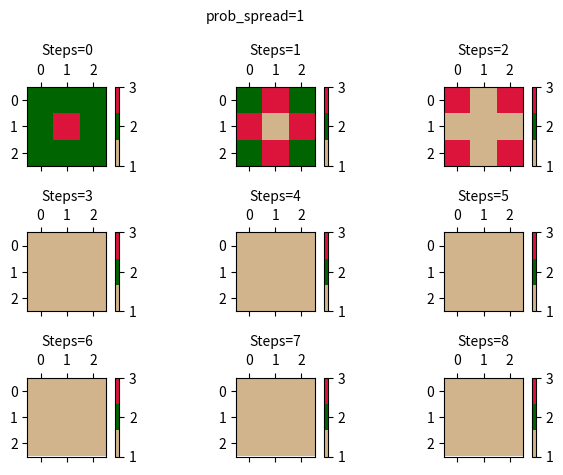

Write the Python code that produced this figure.
#!/usr/bin/env python3
'''
This file contains tools and scripts for completing Lab 1 for CLaSP 410.
To reproduce the plots shown in the lab report, do this...
'''

import numpy as np
import matplotlib.pyplot as plt
from matplotlib.colors import ListedColormap

plt.close('all')

# 1: bare
# 2: Froest
# 3: Burning

Times_confirm = 1 # To have significant results for same condition for burnt
Times_burnt=np.zeros((Times_confirm, 10)) # To record how many steps will it take to end up at each condition
Ratio_bare=np.zeros((Times_confirm, 10)) # To record the Final Ratio of bare/whole field
Times_prob_spread=np.zeros((10,1)) # To record different prob_spread
Times_prob_bare=np.zeros((10,1)) # To record different prob_bare
nx = 3 # x scales of forest
ny = 3 # y scales of forest
nsteps = 9 # steps of fire spreading process

# -------------- The function of fire spread --------------
def forest_fire(nx,ny,prob_spread,prob_bare,nsteps,cny,cnx,forest,Times_burnt,Times_setvirus,Times_sim,Ratio_bare):

    # # Loop in the "x" direction:
    for k in range(nsteps-1):
        t=0
        for i in range(ny):
    # # Loop in the "y" direction:
            for j in range(nx):
    ## Perform logic here:
                if forest[k,i,j] == 3:
                    if k+1<nsteps:
                        for t in range(k+1,nsteps):
                            forest[t,i,j] = 1
                    if 0<=i-1 and forest[k,i-1,j] == 2:
                        if np.random.rand()<prob_spread and k+1<nsteps:
                            forest[k+1,i-1,j] = 3
                    if 0<=j-1 and forest[k,i,j-1] == 2:
                        if np.random.rand()<prob_spread and k+1<nsteps:
                            forest[k+1,i,j-1] = 3
                    if i+1<ny and forest[k,i+1,j] == 2:
                        if np.random.rand()<prob_spread and k+1<nsteps:
                            forest[k+1,i+1,j] = 3
                    if j+1<nx and forest[k,i,j+1] == 2:
                        if np.random.rand()<prob_spread and k+1<nsteps:
                            forest[k+1,i,j+1] = 3
        for isburning_y in range(ny):
            for isburning_x in range(nx):
                if k+1<nsteps and forest[k+1,isburning_y,isburning_x] == 3:
                    t=t+1
                    break
        if t == 0:
            Times_burnt[Times_setvirus,Times_sim-1] = k 
            #print(k) 
            break
    Times_bare=0
    for i in range(ny):
        for j in range(nx):
            if forest[k+1,i,j] == 1:
                Times_bare = Times_bare+1
    Ratio_bare[Times_setvirus,Times_sim-1] = Times_bare/(nx*ny)

    # -------------- codes for plot --------------

    # Generate our custom segmented color map for this project.
    # We can specify colors by names and then create a colormap that only uses
    # those names. We have 3 funadmental states, so we want only 3 colors.
    # Color info: https://matplotlib.org/stable/gallery/color/named_colors.html
    forest_cmap = ListedColormap(['tan', 'darkgreen', 'crimson'])
    strange = ListedColormap(['white', 'black', 'red'])
    # Create figure and set of axes:
    steps=0
    limit_steps=int(np.floor(np.sqrt(nsteps)))
    fig, axs = plt.subplots(limit_steps,limit_steps)
    for x_fig in range(limit_steps):
        for y_fig in range(limit_steps):       
            # for x_fig in range(2):
            #     for y_fig in range(2):
            contour = axs[x_fig,y_fig].matshow(forest[steps,:,:],vmin=1,vmax=3,cmap=forest_cmap)
            axs[x_fig,y_fig].tick_params(axis='x', labelsize=10)
            axs[x_fig,y_fig].tick_params(axis='y', labelsize=10)
            axs[x_fig,y_fig].set_title(f'Steps={steps}',fontsize=10)
            plt.colorbar(contour)
            steps=steps+1

                # Given our "forest" object, a 2D array that contains numbers 1, 2, or 3,
                # Plot this using the "pcolor" method. Be sure to use our color map and
                # set both *vmin* and *vmax*:
                # ax.pcolor(forest, cmap=forest_cmap, vmin=1, vmax=3)
    
    plt.suptitle(f'prob_spread={prob_spread}',fontsize=10)
    #  f' Times_setvirus={Times_setvirus}'
    #  f' prob_bare={prob_bare}'
    plt.tight_layout()
    plt.show()

# -------------- The function of simulation --------------
def forest_sim(nx, ny, prob_spread, prob_bare, nsteps, Times_sim, Times_confirm, Times_burnt, Times_prob_spread,Ratio_bare,Times_prob_bare):
    for Times_setvirus in range(0,Times_confirm):
        # Create an initial grid, set all values to "2". dtype sets the value
        # type in our array to integers only.
        forest = np.zeros([nsteps, ny, nx], dtype=int) + 2

        # Loop over every cell in the x and y directions.
        for i in range(nx):
            for j in range(ny):
                # Roll our "dice" to see if we get a bare spot:
                if np.random.rand() < prob_bare:
                    for k in range(nsteps):
                        forest[k, i, j] = 1 # 1 is a bare spot.
        # Set the center cell to "burning":
        cny=int((ny-1)/2)
        cnx=int((nx-1)/2)

        # Set fire randomly
        # cny=np.random.randint(0,ny-1)
        # cnx=np.random.randint(0,nx-1)
        forest[0, cny, cnx] = 3 
        # Even though the center could be bare at the beginning, 
        # because we wouldn't like the simulation to stop initially, 
        # we set the fire on the center after we select initial bare region.

        forest_fire(nx,ny,prob_spread,prob_bare,nsteps,cny,cnx,forest,Times_burnt,Times_setvirus,Times_sim,Ratio_bare)
    Times_prob_spread[Times_sim-1,0]=prob_spread
    Times_prob_bare[Times_sim-1,0]=prob_bare

Times_sim = 1
prob_spread = 1
prob_bare = 0
forest_sim(nx, ny, prob_spread, prob_bare, nsteps, Times_sim, Times_confirm, Times_burnt, Times_prob_spread,Ratio_bare, Times_prob_bare)
Times_sim = Times_sim+1
